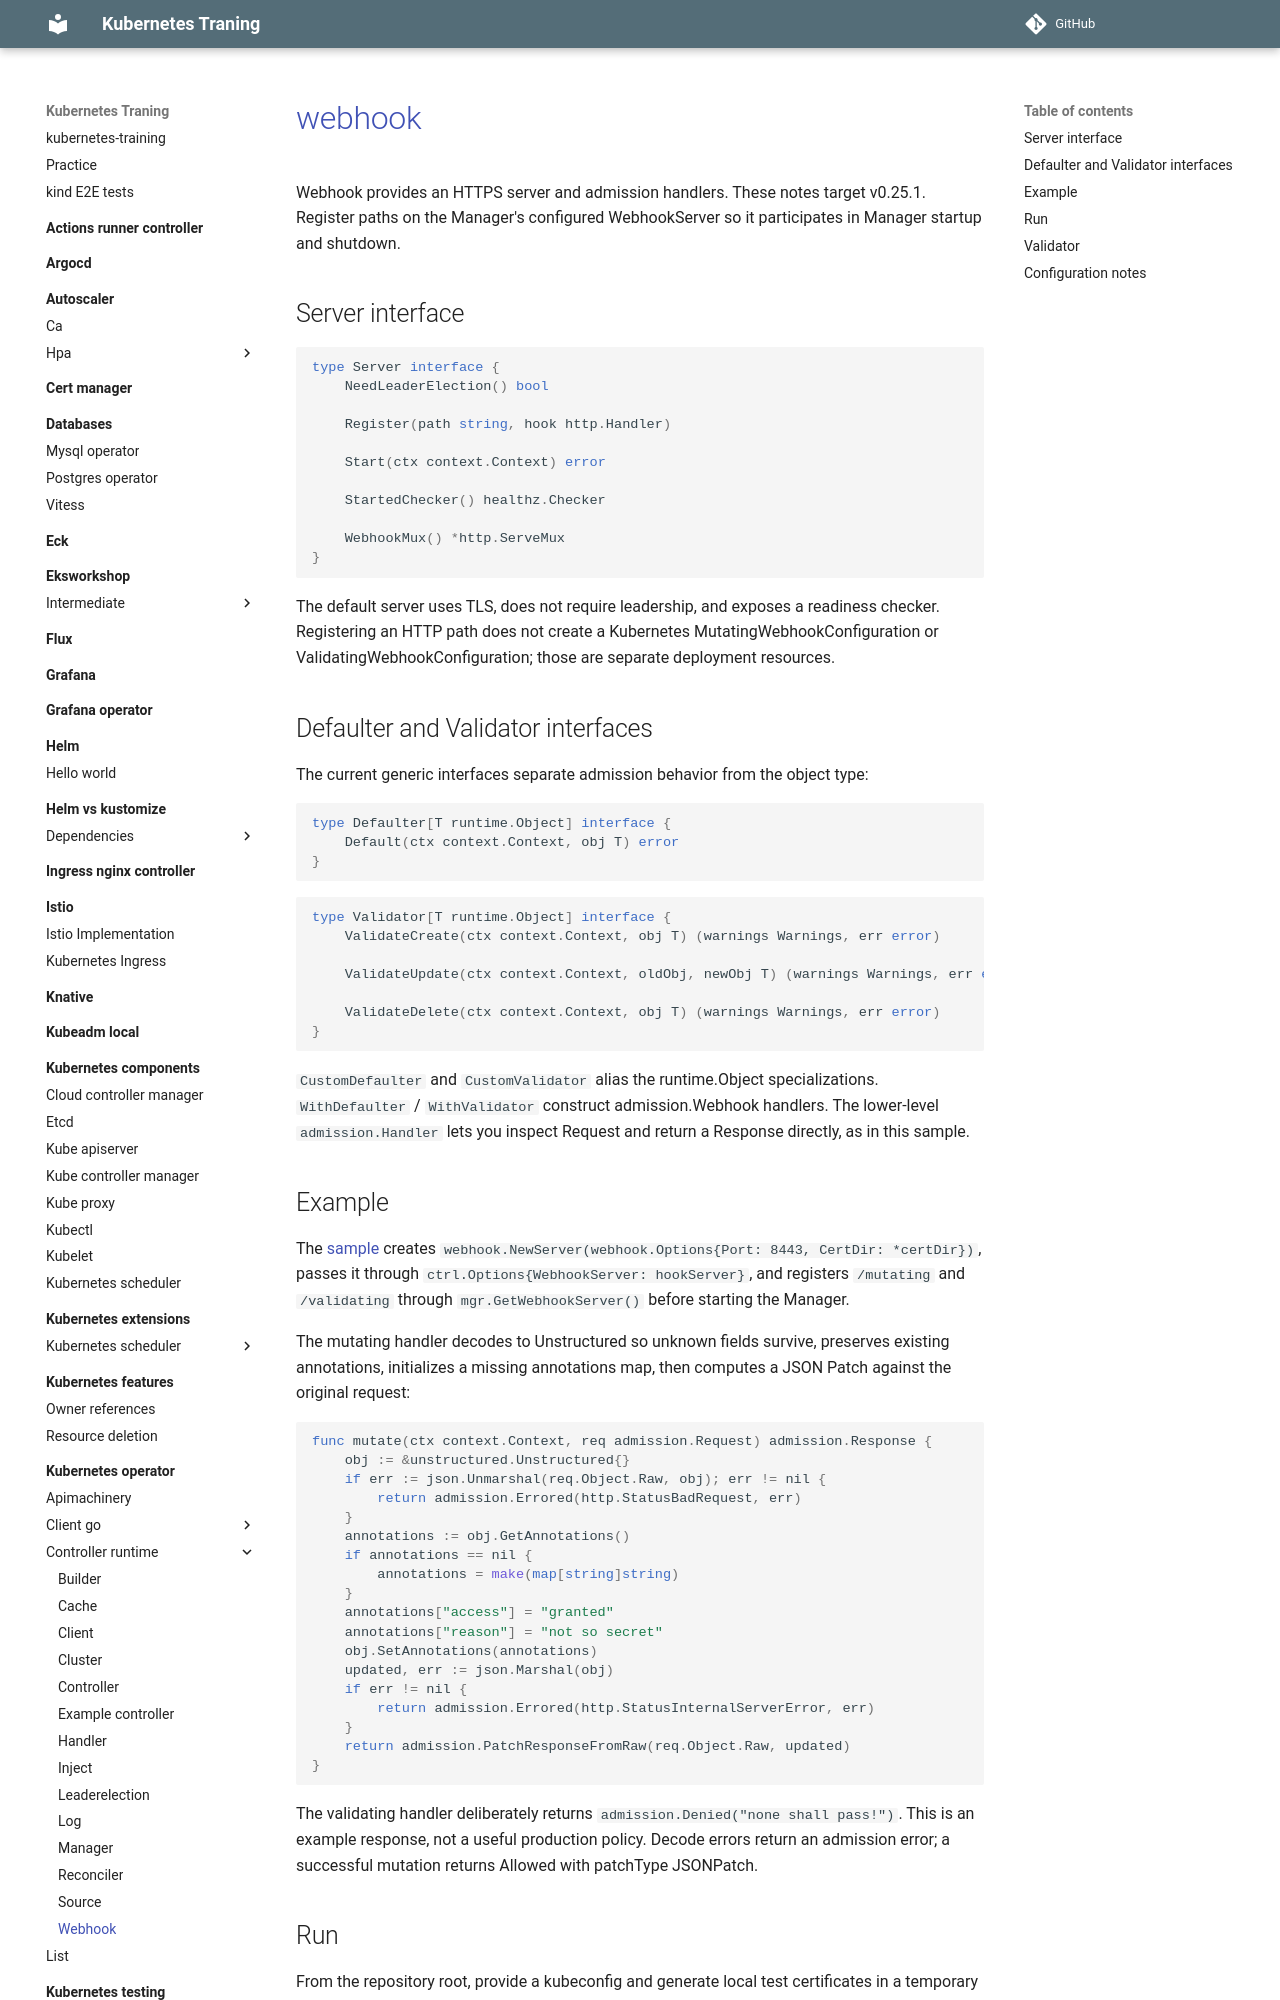

repository: nakamasato/kubernetes-training · page: kubernetes-operator/controller-runtime/webhook/index.html · generator: mkdocs

# [webhook](https://github.com/kubernetes-sigs/controller-runtime/blob/v0.25.1/pkg/webhook/server.go)

Webhook provides an HTTPS server and admission handlers. These notes target v0.25.1. Register paths on the Manager's configured WebhookServer so it participates in Manager startup and shutdown.

## Server interface

```go
type Server interface {
    NeedLeaderElection() bool

    Register(path string, hook http.Handler)

    Start(ctx context.Context) error

    StartedChecker() healthz.Checker

    WebhookMux() *http.ServeMux
}
```

The default server uses TLS, does not require leadership, and exposes a readiness checker. Registering an HTTP path does not create a Kubernetes MutatingWebhookConfiguration or ValidatingWebhookConfiguration; those are separate deployment resources.

## Defaulter and Validator interfaces

The current generic interfaces separate admission behavior from the object type:

```go
type Defaulter[T runtime.Object] interface {
    Default(ctx context.Context, obj T) error
}
```

```go
type Validator[T runtime.Object] interface {
    ValidateCreate(ctx context.Context, obj T) (warnings Warnings, err error)

    ValidateUpdate(ctx context.Context, oldObj, newObj T) (warnings Warnings, err error)

    ValidateDelete(ctx context.Context, obj T) (warnings Warnings, err error)
}
```

`CustomDefaulter` and `CustomValidator` alias the runtime.Object specializations. `WithDefaulter` / `WithValidator` construct admission.Webhook handlers. The lower-level `admission.Handler` lets you inspect Request and return a Response directly, as in this sample.

## Example

The [sample](main.go) creates `webhook.NewServer(webhook.Options{Port: 8443, CertDir: *certDir})`, passes it through `ctrl.Options{WebhookServer: hookServer}`, and registers `/mutating` and `/validating` through `mgr.GetWebhookServer()` before starting the Manager.

The mutating handler decodes to Unstructured so unknown fields survive, preserves existing annotations, initializes a missing annotations map, then computes a JSON Patch against the original request:

```go
func mutate(ctx context.Context, req admission.Request) admission.Response {
    obj := &unstructured.Unstructured{}
    if err := json.Unmarshal(req.Object.Raw, obj); err != nil {
        return admission.Errored(http.StatusBadRequest, err)
    }
    annotations := obj.GetAnnotations()
    if annotations == nil {
        annotations = make(map[string]string)
    }
    annotations["access"] = "granted"
    annotations["reason"] = "not so secret"
    obj.SetAnnotations(annotations)
    updated, err := json.Marshal(obj)
    if err != nil {
        return admission.Errored(http.StatusInternalServerError, err)
    }
    return admission.PatchResponseFromRaw(req.Object.Raw, updated)
}
```

The validating handler deliberately returns `admission.Denied("none shall pass!")`. This is an example response, not a useful production policy. Decode errors return an admission error; a successful mutation returns Allowed with patchType JSONPatch.
